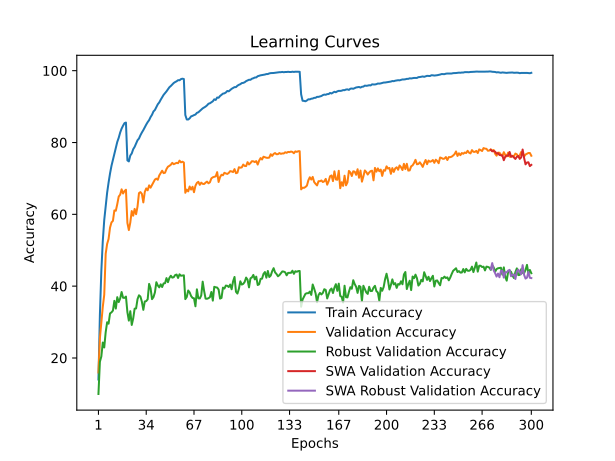

Data behind this chart, as committed beside it:
train_accuracy; train_loss; valid_accuracy; valid_loss; valid_accuracy_robust; valid_accuracy_swa; valid_accuracy_robust_swa
14,0232; 3,8303; 15,9600; 3,7686; 9,9793; 15,9600; 9,9793
32,0487; 3,0648; 25,5000; 3,4181; 18,9517; 25,5000; 18,9517
44,2400; 2,6212; 30,0200; 3,3399; 20,4345; 30,0200; 20,4345
52,5593; 2,3470; 34,2400; 3,2807; 24,3103; 34,2400; 24,3103
58,3915; 2,1556; 37,5800; 3,1194; 22,9310; 37,5800; 22,9310
62,3577; 2,0219; 49,0200; 2,5735; 27,1862; 49,0200; 27,1862
66,0233; 1,9130; 51,7600; 2,5177; 29,9517; 51,7600; 29,9517
68,8532; 1,8247; 53,1500; 2,3687; 29,5517; 53,1500; 29,5517
71,3684; 1,7452; 56,3000; 2,3791; 32,4069; 56,3000; 32,4069
73,5029; 1,6790; 57,7500; 2,2913; 32,7034; 57,7500; 32,7034
75,1563; 1,6190; 58,1800; 2,3083; 33,2000; 58,1800; 33,2000
76,8498; 1,5669; 61,0900; 2,2349; 35,9172; 61,0900; 35,9172
78,3890; 1,5149; 61,0000; 2,2368; 33,7586; 61,0000; 33,7586
80,1607; 1,4670; 62,8400; 2,1752; 36,9379; 62,8400; 36,9379
81,3131; 1,4273; 64,9500; 2,0931; 35,5655; 64,9500; 35,5655
82,7682; 1,3843; 65,4800; 2,1139; 36,5655; 65,4800; 36,5655
83,8684; 1,3546; 66,9600; 2,0812; 38,3724; 66,9600; 38,3724
84,6861; 1,3310; 65,8000; 2,1124; 36,7793; 65,8000; 36,7793
85,3956; 1,3159; 66,4800; 2,0913; 36,7310; 66,4800; 36,7310
85,5519; 1,3060; 66,8500; 2,0821; 37,1034; 66,8500; 37,1034
75,0220; 1,6130; 57,6000; 2,3356; 32,7586; 57,6000; 32,7586
74,7334; 1,6182; 55,6200; 2,4542; 30,4069; 55,6200; 30,4069
76,3729; 1,5750; 57,7200; 2,2972; 33,0345; 57,7200; 33,0345
76,9541; 1,5500; 60,9100; 2,1828; 29,2000; 60,9100; 29,2000
78,1305; 1,5150; 59,6200; 2,3031; 30,9931; 59,6200; 30,9931
78,7839; 1,4922; 61,5100; 2,2501; 33,7310; 61,5100; 33,7310
79,7098; 1,4660; 60,0400; 2,2543; 33,8000; 60,0400; 33,8000
80,6337; 1,4368; 62,1900; 2,1280; 36,3931; 62,1900; 36,3931
81,1127; 1,4167; 65,9200; 2,0088; 37,4621; 65,9200; 37,4621
82,0226; 1,3909; 66,1900; 2,0366; 37,0966; 66,1900; 37,0966
82,7862; 1,3672; 65,7000; 2,1062; 35,6621; 65,7000; 35,6621
83,4556; 1,3454; 63,3200; 2,1317; 33,4069; 63,3200; 33,4069
84,2332; 1,3222; 66,2100; 2,0383; 35,7310; 66,2100; 35,7310
84,9928; 1,2994; 67,2200; 2,0000; 35,8345; 67,2200; 35,8345
85,6722; 1,2791; 66,6900; 1,9816; 36,3379; 66,6900; 36,3379
86,2294; 1,2613; 68,0700; 1,9441; 40,6276; 68,0700; 40,6276
87,0791; 1,2340; 67,4200; 1,9827; 39,4414; 67,4200; 39,4414
87,7245; 1,2183; 68,2000; 1,9623; 36,3862; 68,2000; 36,3862
88,6464; 1,1912; 69,0400; 1,9225; 36,9448; 69,0400; 36,9448
89,0592; 1,1752; 69,6800; 1,9016; 38,2483; 69,6800; 38,2483
89,8168; 1,1569; 69,9400; 1,9232; 41,0966; 69,9400; 41,0966
90,6506; 1,1338; 69,6200; 1,9208; 40,1931; 69,6200; 40,1931
91,1556; 1,1176; 70,8300; 1,9218; 39,6690; 70,8300; 39,6690
91,9092; 1,0977; 71,4600; 1,8471; 40,5172; 71,4600; 40,5172
92,5726; 1,0808; 72,1400; 1,8502; 39,7586; 72,1400; 39,7586
93,2600; 1,0626; 71,4700; 1,8846; 40,7655; 71,4700; 40,7655
93,7249; 1,0490; 71,5900; 1,8709; 40,8276; 71,5900; 40,8276
94,2380; 1,0351; 72,6100; 1,8380; 42,2483; 72,6100; 42,2483
94,7952; 1,0184; 73,2600; 1,8077; 41,1103; 73,2600; 41,1103
95,3884; 1,0033; 73,5000; 1,8036; 42,2828; 73,5000; 42,2828
95,7411; 0,9914; 73,8100; 1,7823; 42,8966; 73,8100; 42,8966
96,1760; 0,9801; 74,3300; 1,7556; 42,3724; 74,3300; 42,3724
96,5729; 0,9714; 73,9600; 1,7692; 42,4966; 73,9600; 42,4966
96,8374; 0,9610; 74,1600; 1,7708; 43,0897; 74,1600; 43,0897
97,0459; 0,9555; 74,3400; 1,7518; 43,2345; 74,3400; 43,2345
97,3525; 0,9503; 74,2400; 1,7516; 42,2828; 74,2400; 42,2828
97,3304; 0,9464; 74,9500; 1,7341; 43,3103; 74,9500; 43,3103
97,6511; 0,9405; 74,4700; 1,7312; 42,9034; 74,4700; 42,9034
97,7734; 0,9382; 74,6600; 1,7467; 42,9586; 74,6600; 42,9586
97,6712; 0,9384; 74,4300; 1,7477; 43,0207; 74,4300; 43,0207
... 240 more rows
